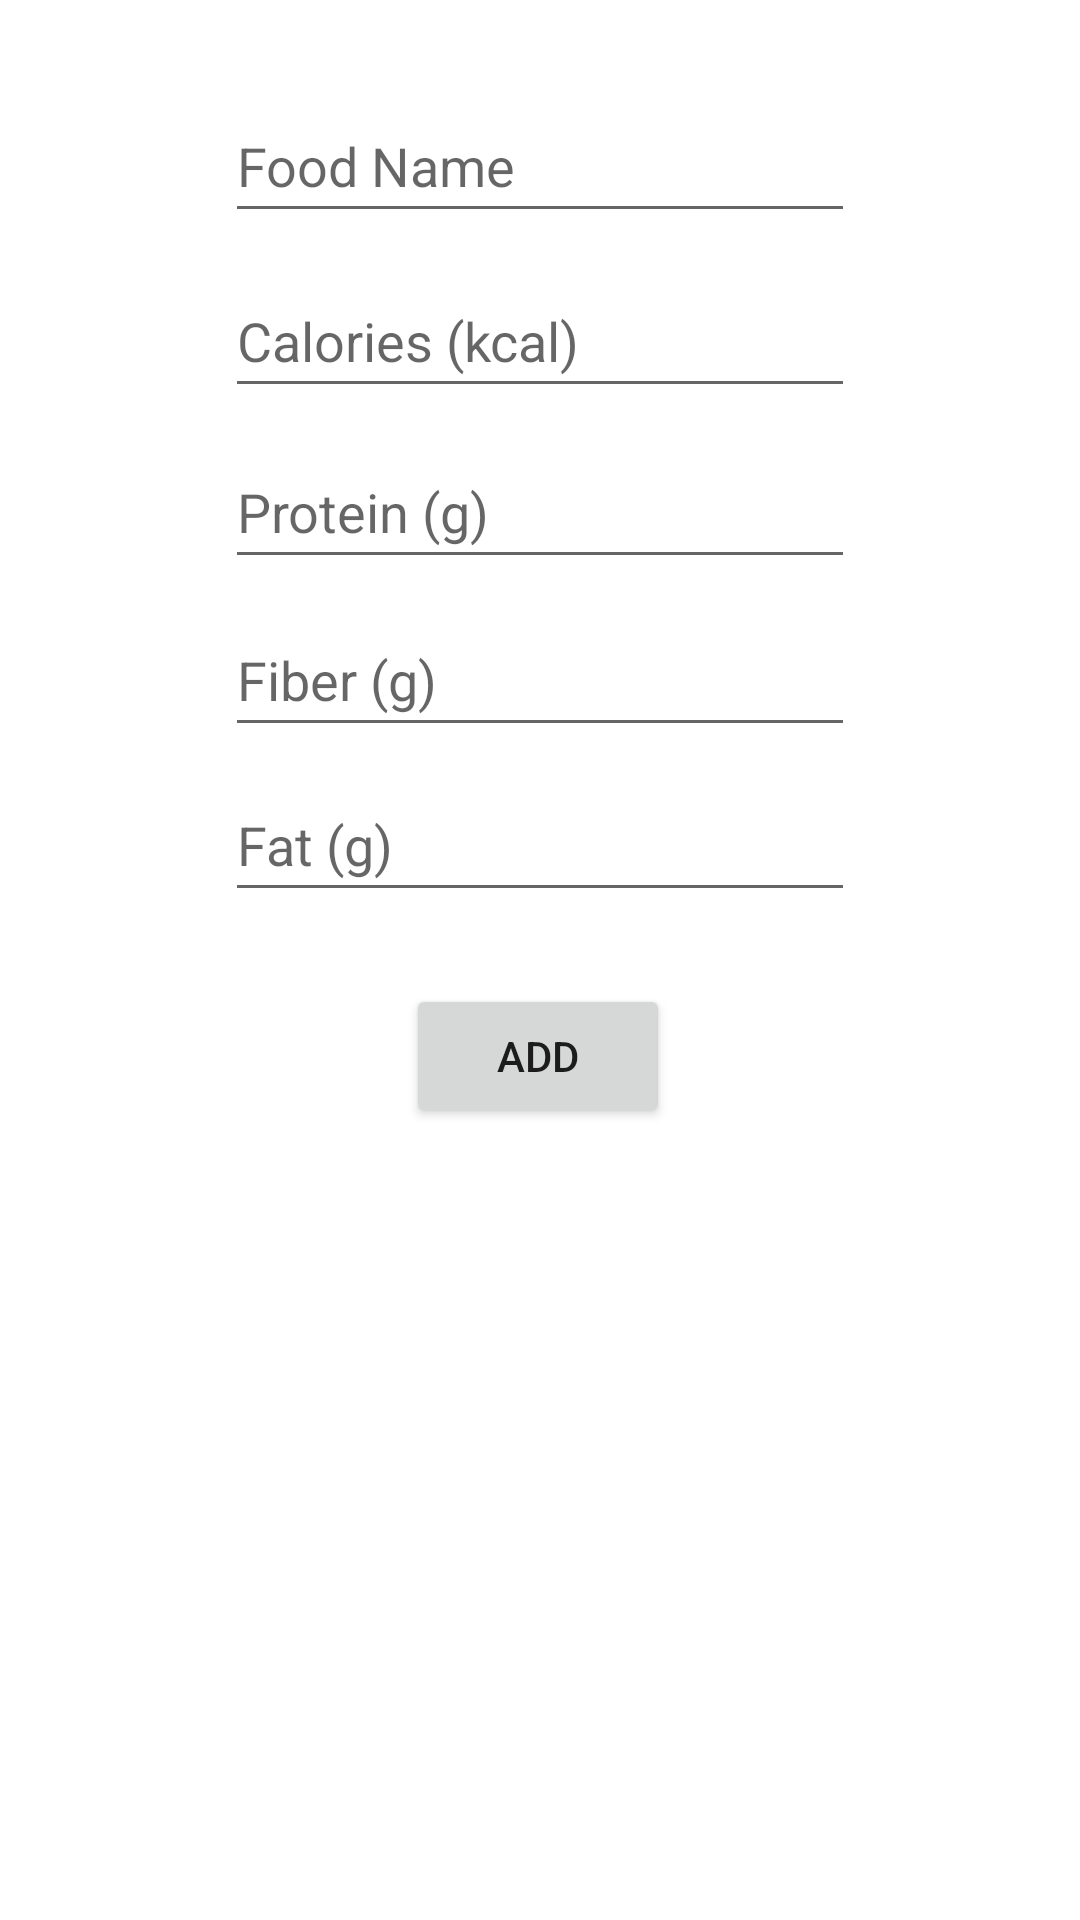

This screen was rendered from an Android layout file. Write that file and the resources it references.
<!-- AndroidManifest.xml: application theme Theme.TaplalkozasKoveto -->
<!-- res/layout/activity_insert.xml -->
<?xml version="1.0" encoding="utf-8"?>
<androidx.constraintlayout.widget.ConstraintLayout
    xmlns:android="http://schemas.android.com/apk/res/android"
    xmlns:tools="http://schemas.android.com/tools"
    xmlns:app="http://schemas.android.com/apk/res-auto"
    android:layout_width="match_parent"
    android:layout_height="match_parent"
    tools:context=".InsertActivity">

    <EditText
        android:id="@+id/editTextName"
        android:layout_width="wrap_content"
        android:layout_height="wrap_content"
        android:autofillHints=""
        android:ems="10"
        android:hint="@string/food_name"
        android:inputType="text"
        android:minHeight="48dp"
        app:layout_constraintBottom_toBottomOf="parent"
        app:layout_constraintEnd_toEndOf="parent"
        app:layout_constraintStart_toStartOf="parent"
        app:layout_constraintTop_toTopOf="parent"
        app:layout_constraintVertical_bias="0.050000012" />

    <EditText
        android:id="@+id/editTextCalorie"
        android:layout_width="wrap_content"
        android:layout_height="wrap_content"
        android:autofillHints=""
        android:ems="10"
        android:hint="@string/calories"
        android:inputType="number"
        android:minHeight="48dp"
        app:layout_constraintBottom_toBottomOf="parent"
        app:layout_constraintEnd_toEndOf="parent"
        app:layout_constraintStart_toStartOf="parent"
        app:layout_constraintTop_toBottomOf="@+id/editTextName"
        app:layout_constraintVertical_bias="0.01999998" />

    <EditText
        android:id="@+id/editTextProtein"
        android:layout_width="wrap_content"
        android:layout_height="wrap_content"
        android:autofillHints=""
        android:ems="10"
        android:hint="@string/protein_g"
        android:inputType="text"
        android:minHeight="48dp"
        app:layout_constraintBottom_toBottomOf="parent"
        app:layout_constraintEnd_toEndOf="parent"
        app:layout_constraintStart_toStartOf="parent"
        app:layout_constraintTop_toBottomOf="@+id/editTextCalorie"
        app:layout_constraintVertical_bias="0.01999998" />

    <EditText
        android:id="@+id/editTextFiber"
        android:layout_width="wrap_content"
        android:layout_height="wrap_content"
        android:autofillHints=""
        android:ems="10"
        android:hint="@string/fiber_g"
        android:inputType="text"
        android:minHeight="48dp"
        app:layout_constraintBottom_toBottomOf="parent"
        app:layout_constraintEnd_toEndOf="parent"
        app:layout_constraintStart_toStartOf="parent"
        app:layout_constraintTop_toBottomOf="@+id/editTextProtein"
        app:layout_constraintVertical_bias="0.01999998" />

    <EditText
        android:id="@+id/editTextFat"
        android:layout_width="wrap_content"
        android:layout_height="wrap_content"
        android:autofillHints=""
        android:ems="10"
        android:hint="@string/fat_g"
        android:inputType="text"
        android:minHeight="48dp"
        app:layout_constraintBottom_toBottomOf="parent"
        app:layout_constraintEnd_toEndOf="parent"
        app:layout_constraintStart_toStartOf="parent"
        app:layout_constraintTop_toBottomOf="@+id/editTextFiber"
        app:layout_constraintVertical_bias="0.01999998" />

    <Button
        android:id="@+id/buttonAdd"
        android:onClick="addFood"
        android:layout_width="wrap_content"
        android:layout_height="wrap_content"
        android:layout_marginTop="24dp"
        android:text="@string/add"
        app:layout_constraintEnd_toEndOf="parent"
        app:layout_constraintHorizontal_bias="0.498"
        app:layout_constraintStart_toStartOf="parent"
        app:layout_constraintTop_toBottomOf="@+id/editTextFat"
        tools:ignore="OnClick,UsingOnClickInXml" />
</androidx.constraintlayout.widget.ConstraintLayout>
<!-- resources referenced by this layout -->
<resources>
  <string name="add">Add</string>
  <string name="calories">Calories (kcal)</string>
  <string name="fat_g">Fat (g)</string>
  <string name="fiber_g">Fiber (g)</string>
  <string name="food_name">Food Name</string>
  <string name="protein_g">Protein (g)</string>
  <style name="Theme.TaplalkozasKoveto" parent="Theme.MaterialComponents.DayNight.DarkActionBar">
          
          <item name="colorPrimary">@color/purple_500</item>
          <item name="colorPrimaryVariant">@color/purple_700</item>
          <item name="colorOnPrimary">@color/white</item>
          
          <item name="colorSecondary">@color/teal_200</item>
          <item name="colorSecondaryVariant">@color/teal_700</item>
          <item name="colorOnSecondary">@color/black</item>
          
          <item name="android:statusBarColor" tools:targetApi="l">?attr/colorPrimaryVariant</item>
          
      </style>
  <!-- not gathered from this repository: default colours our renderer supplied (Android Studio template values) -->
  <color name="purple_500">#FF6200EE</color>
  <color name="purple_700">#FF3700B3</color>
  <color name="teal_200">#FF03DAC5</color>
  <color name="teal_700">#FF018786</color>
  <color name="black">#FF000000</color>
  <color name="white">#FFFFFFFF</color>
</resources>
